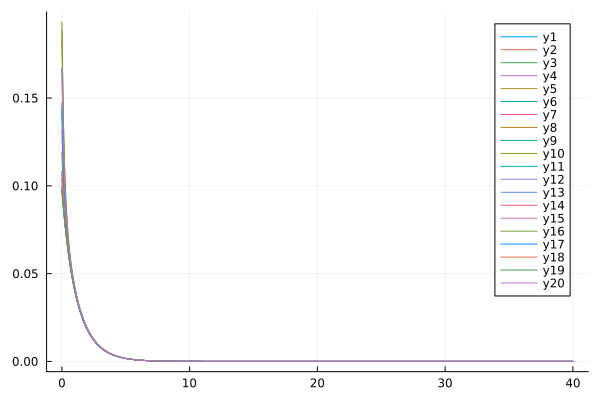

The file beside this chart, header and first rows:
flowtime, sM1R1, sM1R2, sM1R3, sM1R4, sM1R5, sM1R6, sM1R7, sM1R8, sM1R9, sM1R10, sM1R11, sM1R12, sM1R13, sM1R14, sM1R15, sM1R16, sM1R17, sM1R18, sM1R19, sM1R20
0.0, 0.09946, 0.1887, 0.1474, 0.09771, 0.09732, 0.1419, 0.1318, 0.1842, 0.09978, 0.119, 0.167, 0.09917, 0.1082, 0.1039, 0.1043, 0.1933, 0.1447, 0.1082, 0.09736, 0.1664
0.1, 0.08984, 0.1417, 0.1178, 0.08883, 0.08865, 0.1144, 0.1089, 0.1368, 0.08998, 0.1011, 0.1282, 0.08975, 0.09459, 0.0924, 0.0923, 0.143, 0.1143, 0.09512, 0.08867, 0.1276
0.2, 0.08158, 0.113, 0.09869, 0.08097, 0.08089, 0.09646, 0.09348, 0.1081, 0.08163, 0.08843, 0.1041, 0.0816, 0.08424, 0.08314, 0.0828, 0.1128, 0.09497, 0.08493, 0.08091, 0.1037
0.3, 0.07434, 0.09418, 0.08534, 0.07395, 0.07393, 0.08379, 0.08222, 0.08968, 0.07434, 0.07873, 0.08804, 0.07441, 0.07587, 0.07534, 0.07491, 0.09346, 0.08172, 0.07657, 0.07395, 0.08785
0.4, 0.06792, 0.08102, 0.07534, 0.06766, 0.06767, 0.0742, 0.07342, 0.07693, 0.0679, 0.07087, 0.07651, 0.06801, 0.0688, 0.06858, 0.06813, 0.08009, 0.07194, 0.06948, 0.06768, 0.07651
0.5, 0.06216, 0.07119, 0.0674, 0.06199, 0.06201, 0.06651, 0.0662, 0.06754, 0.06214, 0.06426, 0.0677, 0.06227, 0.06268, 0.06263, 0.06218, 0.07022, 0.06427, 0.0633, 0.06203, 0.06785
0.6, 0.05699, 0.06346, 0.06083, 0.05687, 0.05689, 0.06012, 0.06008, 0.06021, 0.05696, 0.05854, 0.06062, 0.05709, 0.05729, 0.05732, 0.0569, 0.06251, 0.05798, 0.05784, 0.05691, 0.06089
0.7, 0.0523, 0.05712, 0.05522, 0.05222, 0.05225, 0.05464, 0.05475, 0.05422, 0.05228, 0.0535, 0.05474, 0.05241, 0.05247, 0.05255, 0.05216, 0.05621, 0.05264, 0.05297, 0.05226, 0.05508
0.8, 0.04805, 0.05177, 0.05034, 0.048, 0.04802, 0.04985, 0.05005, 0.04917, 0.04803, 0.04901, 0.0497, 0.04815, 0.04814, 0.04825, 0.04789, 0.0509, 0.04801, 0.04858, 0.04804, 0.0501
0.9, 0.04418, 0.04713, 0.04602, 0.04415, 0.04417, 0.0456, 0.04585, 0.0448, 0.04416, 0.04497, 0.04531, 0.04428, 0.04423, 0.04434, 0.04401, 0.04631, 0.04392, 0.04462, 0.04418, 0.04574
1.0, 0.04066, 0.04306, 0.04217, 0.04063, 0.04065, 0.0418, 0.04208, 0.04096, 0.04064, 0.04132, 0.04143, 0.04075, 0.04067, 0.04078, 0.04048, 0.04229, 0.04027, 0.04102, 0.04067, 0.04187
1.1, 0.03743, 0.03944, 0.03869, 0.03742, 0.03744, 0.03838, 0.03866, 0.03753, 0.03742, 0.038, 0.03797, 0.03752, 0.03743, 0.03754, 0.03726, 0.03871, 0.03698, 0.03774, 0.03745, 0.0384
1.2, 0.03448, 0.03618, 0.03555, 0.03447, 0.03449, 0.03527, 0.03556, 0.03445, 0.03448, 0.03497, 0.03486, 0.03456, 0.03447, 0.03457, 0.03432, 0.0355, 0.034, 0.03475, 0.0345, 0.03527
1.3, 0.03178, 0.03325, 0.0327, 0.03177, 0.03179, 0.03245, 0.03273, 0.03167, 0.03177, 0.03221, 0.03204, 0.03185, 0.03176, 0.03186, 0.03163, 0.03261, 0.03129, 0.03201, 0.0318, 0.03244
1.4, 0.0293, 0.03058, 0.03009, 0.0293, 0.02931, 0.02988, 0.03014, 0.02914, 0.0293, 0.02968, 0.02948, 0.02937, 0.02927, 0.02937, 0.02916, 0.02998, 0.02882, 0.0295, 0.02933, 0.02986
1.5, 0.02702, 0.02815, 0.02772, 0.02702, 0.02704, 0.02752, 0.02778, 0.02683, 0.02702, 0.02737, 0.02714, 0.02708, 0.02699, 0.02708, 0.02689, 0.02759, 0.02656, 0.0272, 0.02705, 0.0275
1.6, 0.02493, 0.02593, 0.02554, 0.02493, 0.02494, 0.02537, 0.02561, 0.02472, 0.02493, 0.02524, 0.02501, 0.02499, 0.0249, 0.02498, 0.0248, 0.02541, 0.02449, 0.02508, 0.02496, 0.02534
1.7, 0.023, 0.0239, 0.02354, 0.02301, 0.02302, 0.02339, 0.02362, 0.02279, 0.02301, 0.02328, 0.02305, 0.02306, 0.02298, 0.02305, 0.02289, 0.02341, 0.02259, 0.02314, 0.02303, 0.02337
1.8, 0.02123, 0.02204, 0.02171, 0.02124, 0.02125, 0.02157, 0.02179, 0.02102, 0.02123, 0.02149, 0.02126, 0.02128, 0.02121, 0.02127, 0.02112, 0.02158, 0.02084, 0.02135, 0.02126, 0.02155
1.9, 0.0196, 0.02033, 0.02003, 0.01961, 0.01962, 0.01991, 0.0201, 0.01939, 0.0196, 0.01983, 0.01961, 0.01965, 0.01958, 0.01964, 0.0195, 0.01991, 0.01924, 0.01971, 0.01962, 0.01989
2.0, 0.0181, 0.01876, 0.01848, 0.0181, 0.01811, 0.01837, 0.01856, 0.01789, 0.0181, 0.01831, 0.0181, 0.01814, 0.01807, 0.01813, 0.01801, 0.01836, 0.01776, 0.0182, 0.01812, 0.01835
2.1, 0.01671, 0.01732, 0.01706, 0.01672, 0.01673, 0.01696, 0.01713, 0.01652, 0.01672, 0.01691, 0.0167, 0.01675, 0.01669, 0.01674, 0.01663, 0.01695, 0.0164, 0.0168, 0.01673, 0.01694
2.2, 0.01543, 0.01599, 0.01575, 0.01544, 0.01545, 0.01566, 0.01582, 0.01525, 0.01544, 0.01561, 0.01542, 0.01547, 0.01541, 0.01546, 0.01536, 0.01564, 0.01514, 0.01551, 0.01546, 0.01564
2.3, 0.01426, 0.01476, 0.01454, 0.01426, 0.01427, 0.01446, 0.01461, 0.01408, 0.01426, 0.01442, 0.01424, 0.01429, 0.01424, 0.01428, 0.01418, 0.01444, 0.01398, 0.01433, 0.01428, 0.01444
2.4, 0.01317, 0.01363, 0.01343, 0.01318, 0.01318, 0.01335, 0.01349, 0.013, 0.01317, 0.01332, 0.01315, 0.0132, 0.01315, 0.01319, 0.0131, 0.01333, 0.01292, 0.01324, 0.01319, 0.01334
2.5, 0.01217, 0.01259, 0.0124, 0.01217, 0.01218, 0.01233, 0.01246, 0.01201, 0.01217, 0.01231, 0.01215, 0.0122, 0.01215, 0.01219, 0.01211, 0.01232, 0.01193, 0.01223, 0.01218, 0.01232
2.6, 0.01124, 0.01163, 0.01145, 0.01125, 0.01125, 0.01139, 0.01151, 0.0111, 0.01125, 0.01137, 0.01122, 0.01127, 0.01123, 0.01126, 0.01119, 0.01137, 0.01103, 0.0113, 0.01126, 0.01138
2.7, 0.01039, 0.01075, 0.01058, 0.01039, 0.0104, 0.01053, 0.01064, 0.01025, 0.01039, 0.01051, 0.01037, 0.01041, 0.01037, 0.0104, 0.01034, 0.01051, 0.01019, 0.01044, 0.0104, 0.01052
2.8, 0.0096, 0.00993, 0.009774, 0.009605, 0.009609, 0.009725, 0.009828, 0.009473, 0.009604, 0.009708, 0.009581, 0.009621, 0.009587, 0.009615, 0.009552, 0.009707, 0.009416, 0.009645, 0.009614, 0.009718
2.9, 0.008872, 0.009176, 0.009031, 0.008876, 0.00888, 0.008986, 0.009082, 0.008753, 0.008876, 0.008971, 0.008853, 0.008891, 0.00886, 0.008886, 0.008827, 0.008969, 0.008702, 0.008913, 0.008884, 0.00898
3.0, 0.008199, 0.008479, 0.008345, 0.008204, 0.008207, 0.008304, 0.008392, 0.008089, 0.008203, 0.008291, 0.008181, 0.008217, 0.008188, 0.008212, 0.008158, 0.008288, 0.008042, 0.008237, 0.008211, 0.008299
3.1, 0.007578, 0.007836, 0.007711, 0.007582, 0.007586, 0.007674, 0.007756, 0.007475, 0.007582, 0.007663, 0.007561, 0.007595, 0.007568, 0.00759, 0.00754, 0.007659, 0.007433, 0.007613, 0.007589, 0.00767
3.2, 0.007004, 0.007243, 0.007127, 0.007008, 0.007012, 0.007092, 0.007169, 0.006909, 0.007008, 0.007083, 0.006988, 0.00702, 0.006995, 0.007015, 0.00697, 0.007078, 0.006871, 0.007036, 0.007015, 0.007089
3.3, 0.006474, 0.006694, 0.006586, 0.006478, 0.006481, 0.006555, 0.006626, 0.006386, 0.006478, 0.006547, 0.006459, 0.006489, 0.006466, 0.006484, 0.006442, 0.006541, 0.006351, 0.006504, 0.006484, 0.006552
3.4, 0.005985, 0.006188, 0.006088, 0.005988, 0.005991, 0.006059, 0.006124, 0.005903, 0.005988, 0.006052, 0.00597, 0.005998, 0.005977, 0.005994, 0.005955, 0.006046, 0.005871, 0.006012, 0.005994, 0.006056
3.5, 0.005532, 0.00572, 0.005627, 0.005536, 0.005538, 0.0056, 0.005661, 0.005456, 0.005535, 0.005594, 0.005519, 0.005545, 0.005525, 0.005541, 0.005505, 0.005588, 0.005427, 0.005557, 0.005541, 0.005598
3.6, 0.005114, 0.005287, 0.005201, 0.005117, 0.00512, 0.005177, 0.005233, 0.005044, 0.005117, 0.005171, 0.005102, 0.005126, 0.005108, 0.005122, 0.005089, 0.005165, 0.005017, 0.005137, 0.005122, 0.005175
3.7, 0.004728, 0.004888, 0.004808, 0.004731, 0.004733, 0.004786, 0.004838, 0.004663, 0.004731, 0.004781, 0.004716, 0.004738, 0.004722, 0.004735, 0.004705, 0.004775, 0.004638, 0.004749, 0.004735, 0.004784
3.8, 0.004371, 0.004519, 0.004444, 0.004374, 0.004376, 0.004424, 0.004472, 0.00431, 0.004374, 0.00442, 0.00436, 0.004381, 0.004366, 0.004378, 0.004349, 0.004414, 0.004288, 0.00439, 0.004378, 0.004423
3.9, 0.004041, 0.004177, 0.004108, 0.004044, 0.004045, 0.00409, 0.004135, 0.003985, 0.004043, 0.004086, 0.004031, 0.00405, 0.004036, 0.004047, 0.004021, 0.004081, 0.003965, 0.004059, 0.004047, 0.004089
4.0, 0.003736, 0.003862, 0.003798, 0.003739, 0.00374, 0.003781, 0.003822, 0.003684, 0.003738, 0.003778, 0.003727, 0.003744, 0.003732, 0.003742, 0.003718, 0.003772, 0.003666, 0.003752, 0.003742, 0.00378
4.1, 0.003454, 0.003571, 0.003511, 0.003457, 0.003458, 0.003496, 0.003534, 0.003406, 0.003456, 0.003493, 0.003445, 0.003462, 0.00345, 0.003459, 0.003437, 0.003488, 0.003389, 0.003469, 0.00346, 0.003495
4.2, 0.003194, 0.003301, 0.003246, 0.003196, 0.003197, 0.003232, 0.003267, 0.003149, 0.003196, 0.003229, 0.003186, 0.003201, 0.00319, 0.003198, 0.003178, 0.003224, 0.003134, 0.003208, 0.003199, 0.003231
4.3, 0.002953, 0.003052, 0.003001, 0.002955, 0.002956, 0.002988, 0.003021, 0.002912, 0.002955, 0.002986, 0.002945, 0.002959, 0.002949, 0.002957, 0.002938, 0.002981, 0.002897, 0.002966, 0.002958, 0.002988
4.4, 0.00273, 0.002822, 0.002775, 0.002732, 0.002733, 0.002763, 0.002793, 0.002692, 0.002732, 0.002761, 0.002723, 0.002736, 0.002727, 0.002734, 0.002717, 0.002756, 0.002679, 0.002742, 0.002735, 0.002762
4.5, 0.002525, 0.00261, 0.002566, 0.002526, 0.002527, 0.002555, 0.002583, 0.002489, 0.002526, 0.002553, 0.002518, 0.00253, 0.002521, 0.002528, 0.002512, 0.002548, 0.002477, 0.002535, 0.002528, 0.002554
4.6, 0.002334, 0.002413, 0.002372, 0.002336, 0.002337, 0.002362, 0.002388, 0.002302, 0.002336, 0.00236, 0.002328, 0.002339, 0.002331, 0.002338, 0.002323, 0.002356, 0.002291, 0.002344, 0.002338, 0.002362
4.7, 0.002158, 0.002231, 0.002193, 0.00216, 0.002161, 0.002184, 0.002208, 0.002128, 0.00216, 0.002182, 0.002153, 0.002163, 0.002156, 0.002162, 0.002148, 0.002179, 0.002118, 0.002168, 0.002162, 0.002184
4.8, 0.001996, 0.002063, 0.002028, 0.001997, 0.001998, 0.002019, 0.002042, 0.001968, 0.001997, 0.002018, 0.001991, 0.002, 0.001993, 0.001999, 0.001986, 0.002015, 0.001959, 0.002004, 0.001999, 0.002019
4.9, 0.001845, 0.001908, 0.001875, 0.001847, 0.001847, 0.001867, 0.001888, 0.00182, 0.001847, 0.001866, 0.001841, 0.001849, 0.001843, 0.001848, 0.001836, 0.001863, 0.001811, 0.001853, 0.001848, 0.001867
5.0, 0.001706, 0.001764, 0.001734, 0.001708, 0.001708, 0.001727, 0.001746, 0.001683, 0.001708, 0.001725, 0.001702, 0.00171, 0.001704, 0.001709, 0.001698, 0.001722, 0.001675, 0.001714, 0.001709, 0.001727
5.1, 0.001578, 0.001631, 0.001603, 0.001579, 0.00158, 0.001597, 0.001614, 0.001556, 0.001579, 0.001596, 0.001574, 0.001581, 0.001576, 0.00158, 0.00157, 0.001593, 0.001549, 0.001585, 0.00158, 0.001597
5.2, 0.001459, 0.001508, 0.001483, 0.00146, 0.001461, 0.001476, 0.001493, 0.001439, 0.00146, 0.001475, 0.001455, 0.001462, 0.001457, 0.001461, 0.001452, 0.001473, 0.001432, 0.001465, 0.001461, 0.001476
5.3, 0.001349, 0.001395, 0.001371, 0.00135, 0.001351, 0.001365, 0.00138, 0.00133, 0.00135, 0.001364, 0.001346, 0.001352, 0.001348, 0.001351, 0.001343, 0.001362, 0.001324, 0.001355, 0.001351, 0.001365
5.4, 0.001248, 0.00129, 0.001268, 0.001249, 0.001249, 0.001262, 0.001276, 0.00123, 0.001249, 0.001262, 0.001244, 0.00125, 0.001246, 0.00125, 0.001242, 0.001259, 0.001225, 0.001253, 0.00125, 0.001262
5.5, 0.001154, 0.001193, 0.001172, 0.001155, 0.001155, 0.001167, 0.00118, 0.001138, 0.001155, 0.001167, 0.001151, 0.001156, 0.001152, 0.001155, 0.001148, 0.001164, 0.001132, 0.001159, 0.001156, 0.001167
5.6, 0.001067, 0.001103, 0.001084, 0.001068, 0.001068, 0.001079, 0.001091, 0.001052, 0.001068, 0.001079, 0.001064, 0.001069, 0.001066, 0.001068, 0.001062, 0.001077, 0.001047, 0.001071, 0.001069, 0.001079
5.7, 0.0009866, 0.00102, 0.001002, 0.0009873, 0.0009877, 0.0009982, 0.001009, 0.0009729, 0.0009873, 0.0009976, 0.0009841, 0.0009887, 0.0009855, 0.0009881, 0.0009818, 0.0009958, 0.0009684, 0.0009908, 0.0009882, 0.0009982
5.8, 0.0009123, 0.0009431, 0.0009269, 0.000913, 0.0009133, 0.000923, 0.0009333, 0.0008997, 0.000913, 0.0009226, 0.00091, 0.0009143, 0.0009113, 0.0009137, 0.0009079, 0.0009208, 0.0008955, 0.0009162, 0.0009138, 0.0009231
5.9, 0.0008437, 0.0008721, 0.0008572, 0.0008443, 0.0008446, 0.0008536, 0.0008631, 0.000832, 0.0008443, 0.0008531, 0.0008415, 0.0008455, 0.0008427, 0.0008449, 0.0008396, 0.0008515, 0.0008282, 0.0008473, 0.000845, 0.0008537
... 341 more rows
